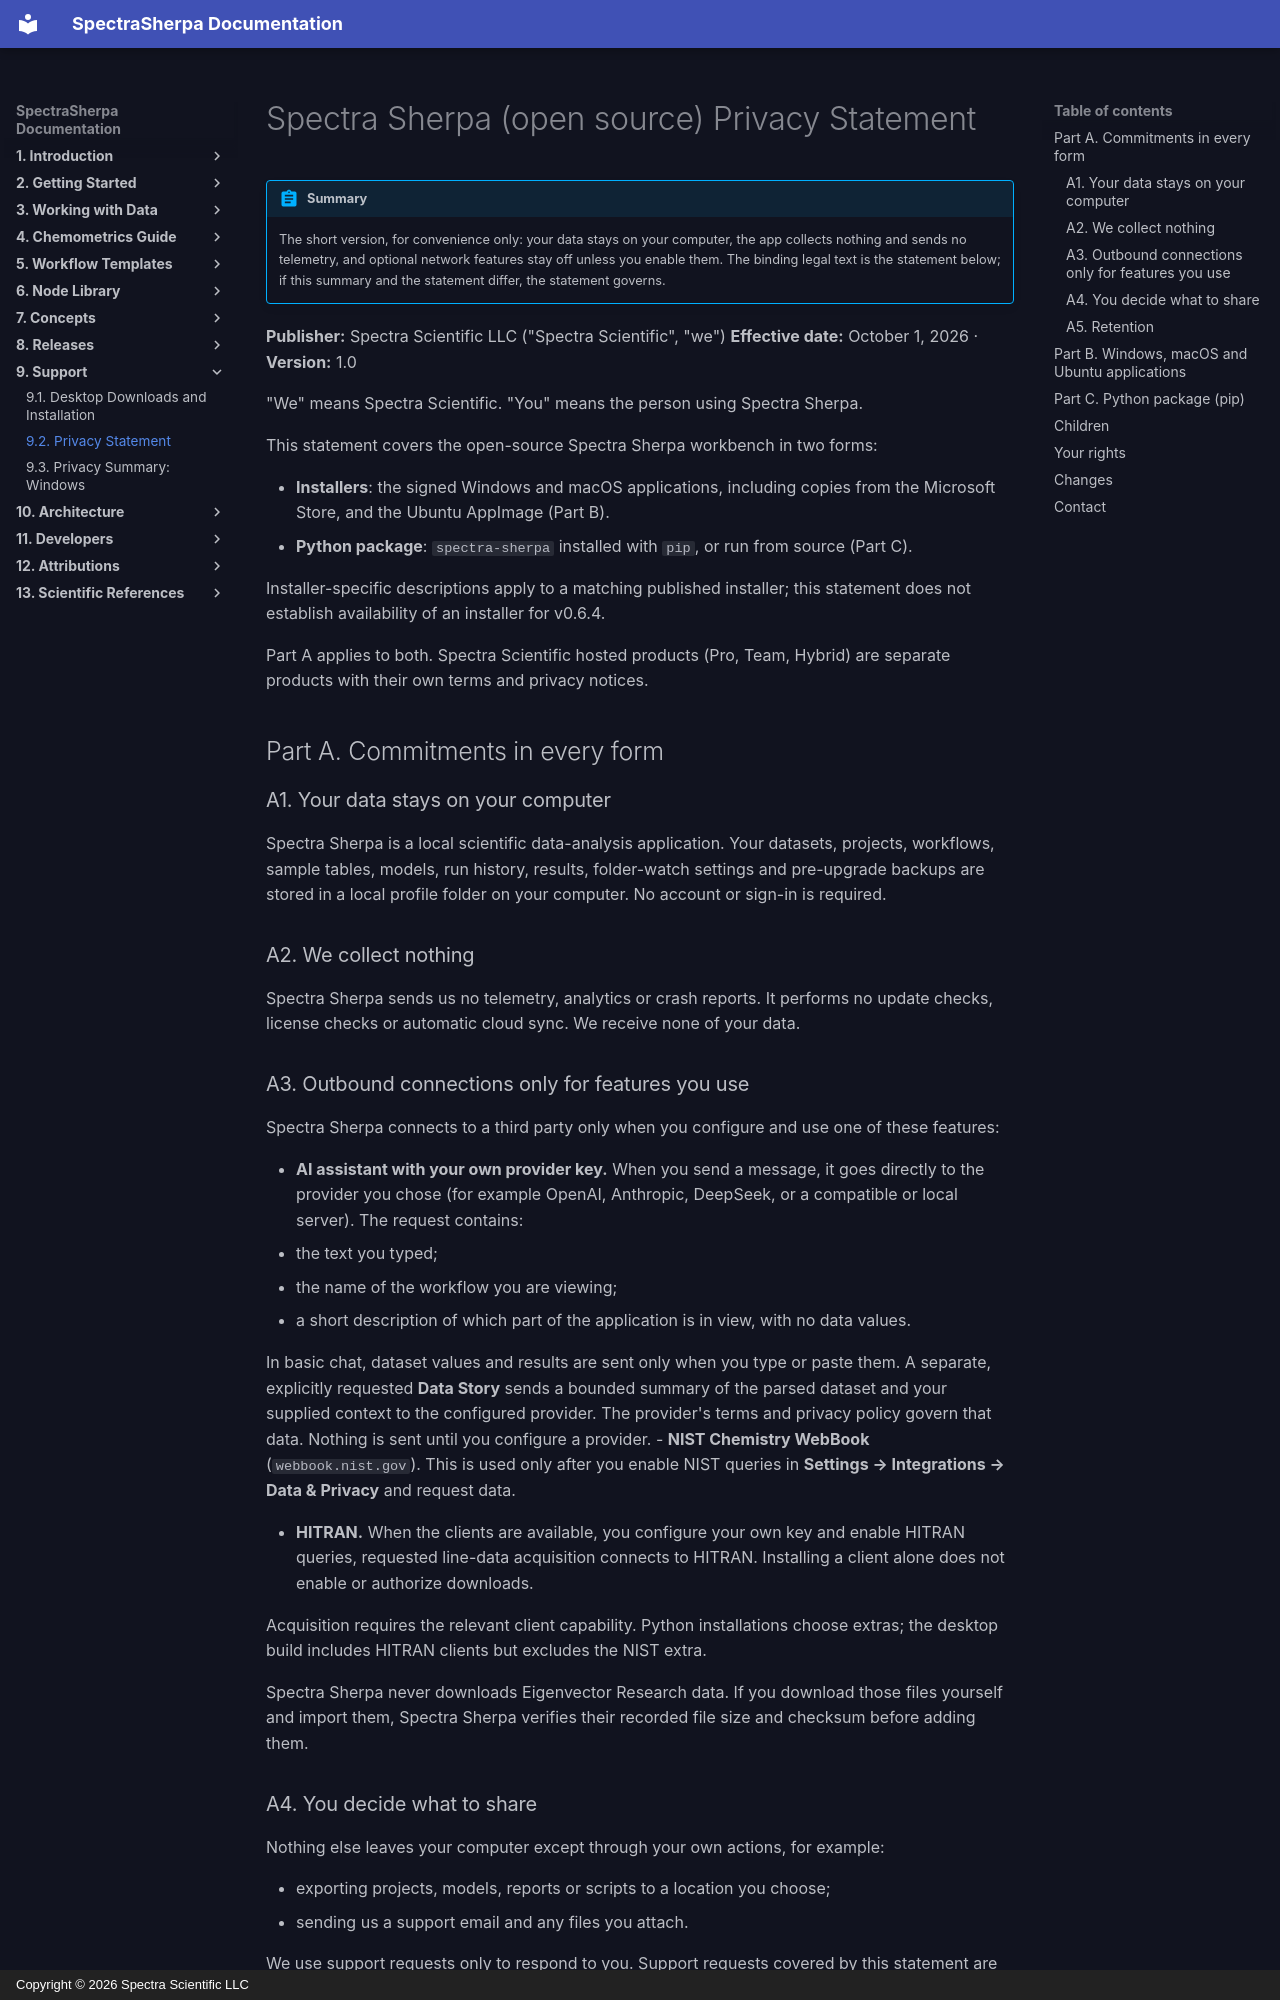

repository: Spectra-Scientific-LLC/Spectra-Sherpa · page: support/privacy/index.html · generator: mkdocs · copyright: Copyright © 2026 Spectra Scientific LLC

# Spectra Sherpa (open source) Privacy Statement

!!! abstract "Summary"
    The short version, for convenience only: your data stays on your computer,
    the app collects nothing and sends no telemetry, and optional network
    features stay off unless you enable them. The binding legal text is the
    statement below; if this summary and the statement differ, the statement
    governs.

**Publisher:** Spectra Scientific LLC ("Spectra Scientific", "we")
**Effective date:** October 1, 2026 · **Version:** 1.0

"We" means Spectra Scientific. "You" means the person using Spectra Sherpa.

This statement covers the open-source Spectra Sherpa workbench in two forms:

- **Installers**: the signed Windows and macOS applications, including copies
  from the Microsoft Store, and the Ubuntu AppImage (Part B).
- **Python package**: `spectra-sherpa` installed with `pip`, or run from source
  (Part C).

Installer-specific descriptions apply to a matching published installer; this
statement does not establish availability of an installer for v0.6.4.

Part A applies to both. Spectra Scientific hosted products (Pro, Team, Hybrid)
are separate products with their own terms and privacy notices.

## Part A. Commitments in every form

### A1. Your data stays on your computer

Spectra Sherpa is a local scientific data-analysis application. Your datasets,
projects, workflows, sample tables, models, run history, results, folder-watch
settings and pre-upgrade backups are stored in a local profile folder on your
computer. No account or sign-in is required.

### A2. We collect nothing

Spectra Sherpa sends us no telemetry, analytics or crash reports. It performs
no update checks, license checks or automatic cloud sync. We receive none of
your data.

### A3. Outbound connections only for features you use

Spectra Sherpa connects to a third party only when you configure and use one
of these features:

- **AI assistant with your own provider key.** When you send a message, it
  goes directly to the provider you chose (for example OpenAI, Anthropic,
  DeepSeek, or a compatible or local server). The request contains:
  - the text you typed;
  - the name of the workflow you are viewing;
  - a short description of which part of the application is in view, with no
    data values.

  In basic chat, dataset values and results are sent only when you type or paste
  them. A separate, explicitly requested **Data Story** sends a bounded summary
  of the parsed dataset and your supplied context to the configured provider.
  The provider's terms and privacy policy govern that data. Nothing is sent
  until you configure a provider.
- **NIST Chemistry WebBook** (`webbook.nist.gov`). This is used only after you
  enable NIST queries in **Settings → Integrations → Data & Privacy** and
  request data.

- **HITRAN.** When the clients are available, you configure your own key and
  enable HITRAN queries, requested line-data acquisition connects to HITRAN.
  Installing a client alone does not enable or authorize downloads.

Acquisition requires the relevant client capability. Python installations choose
extras; the desktop build includes HITRAN clients but excludes the NIST extra.

Spectra Sherpa never downloads Eigenvector Research data. If you download
those files yourself and import them, Spectra Sherpa verifies their recorded
file size and checksum before adding them.

### A4. You decide what to share

Nothing else leaves your computer except through your own actions, for
example:

- exporting projects, models, reports or scripts to a location you choose;
- sending us a support email and any files you attach.

We use support requests only to respond to you. Support requests covered by
this statement are retained no later than January 1, 2028.
